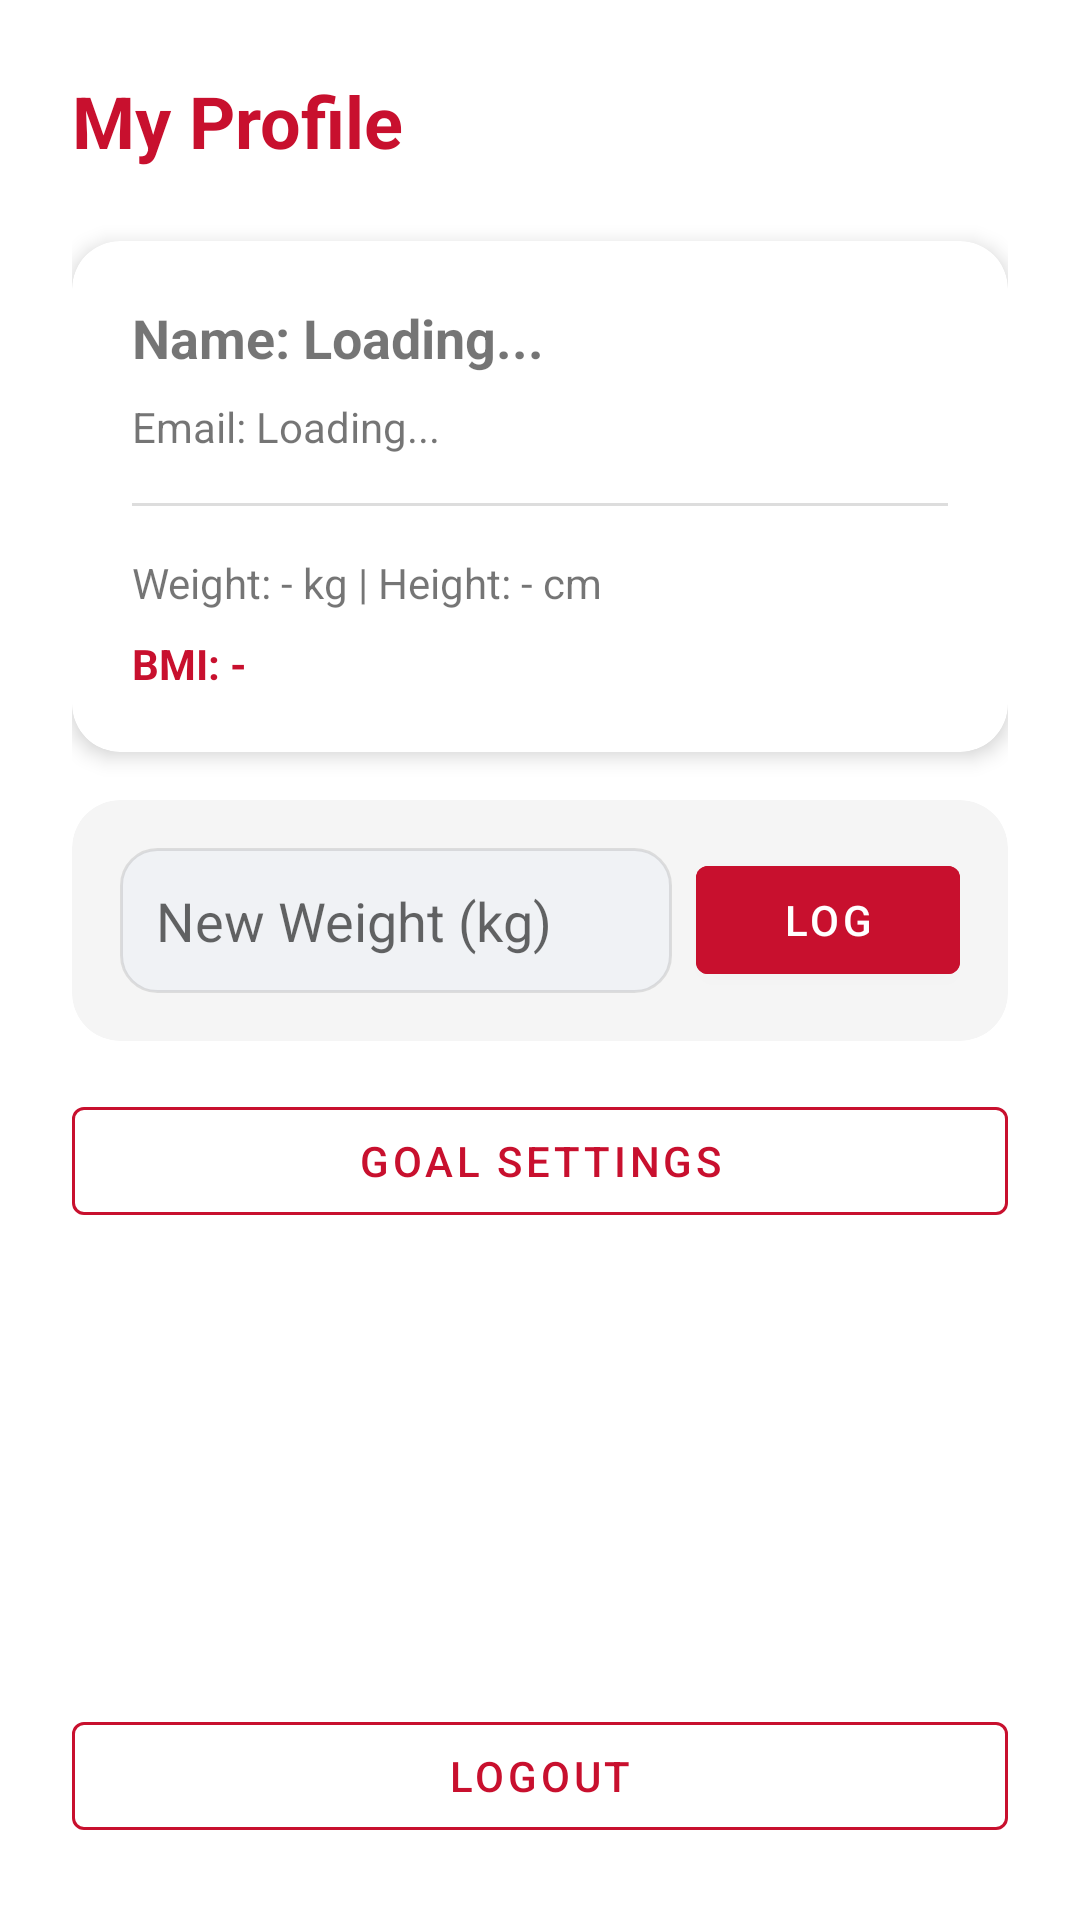

Here is an Android app screen rendered from its layout file. Give the layout XML and the strings, colors and styles it references.
<!-- AndroidManifest.xml: application theme Theme.FitnessTracker -->
<!-- res/layout/fragment_profile.xml -->
<?xml version="1.0" encoding="utf-8"?>
<ScrollView xmlns:android="http://schemas.android.com/apk/res/android"
    xmlns:app="http://schemas.android.com/apk/res-auto"
    android:layout_width="match_parent"
    android:layout_height="match_parent"
    android:fillViewport="true"
    android:background="@color/white">

    <LinearLayout
        android:layout_width="match_parent"
        android:layout_height="wrap_content"
        android:orientation="vertical"
        android:padding="24dp">

        <TextView
            android:layout_width="wrap_content"
            android:layout_height="wrap_content"
            android:text="My Profile"
            android:textSize="24sp"
            android:textStyle="bold"
            android:textColor="@color/primary_red" />

        <com.google.android.material.card.MaterialCardView
            android:layout_width="match_parent"
            android:layout_height="wrap_content"
            android:layout_marginTop="24dp"
            app:cardCornerRadius="16dp"
            app:cardElevation="4dp">

            <LinearLayout
                android:layout_width="match_parent"
                android:layout_height="wrap_content"
                android:orientation="vertical"
                android:padding="20dp">

                <TextView
                    android:id="@+id/tvProfileName"
                    android:layout_width="wrap_content"
                    android:layout_height="wrap_content"
                    android:text="Name: Loading..."
                    android:textSize="18sp"
                    android:textStyle="bold" />

                <TextView
                    android:id="@+id/tvProfileEmail"
                    android:layout_width="wrap_content"
                    android:layout_height="wrap_content"
                    android:layout_marginTop="8dp"
                    android:text="Email: Loading..." />

                <View
                    android:layout_width="match_parent"
                    android:layout_height="1dp"
                    android:background="#DDDDDD"
                    android:layout_marginTop="16dp"
                    android:layout_marginBottom="16dp" />

                <TextView
                    android:id="@+id/tvProfileStats"
                    android:layout_width="wrap_content"
                    android:layout_height="wrap_content"
                    android:text="Weight: - kg | Height: - cm" />

                <TextView
                    android:id="@+id/tvProfileBmi"
                    android:layout_width="wrap_content"
                    android:layout_height="wrap_content"
                    android:layout_marginTop="8dp"
                    android:text="BMI: -"
                    android:textStyle="bold"
                    android:textColor="@color/primary_red" />

            </LinearLayout>
        </com.google.android.material.card.MaterialCardView>

        <com.google.android.material.card.MaterialCardView
            android:layout_width="match_parent"
            android:layout_height="wrap_content"
            android:layout_marginTop="16dp"
            app:cardBackgroundColor="@color/light_grey"
            app:cardCornerRadius="16dp"
            app:cardElevation="0dp">

            <LinearLayout
                android:layout_width="match_parent"
                android:layout_height="wrap_content"
                android:orientation="horizontal"
                android:padding="16dp"
                android:gravity="center_vertical">

                <EditText
                    android:id="@+id/etNewWeight"
                    android:layout_width="0dp"
                    android:layout_height="wrap_content"
                    android:layout_weight="1"
                    android:hint="New Weight (kg)"
                    android:inputType="numberDecimal"
                    android:background="@drawable/bg_edit_text"
                    android:padding="12dp" />

                <com.google.android.material.button.MaterialButton
                    android:id="@+id/btnUpdateWeight"
                    android:layout_width="wrap_content"
                    android:layout_height="wrap_content"
                    android:layout_marginStart="8dp"
                    android:text="Log"
                    android:backgroundTint="@color/primary_red" />
            </LinearLayout>
        </com.google.android.material.card.MaterialCardView>

        <com.google.android.material.button.MaterialButton
            android:id="@+id/btnSettings"
            android:layout_width="match_parent"
            android:layout_height="wrap_content"
            android:layout_marginTop="16dp"
            android:text="Goal Settings"
            style="@style/Widget.MaterialComponents.Button.OutlinedButton"
            app:strokeColor="@color/primary_red" />

        <View
            android:layout_width="match_parent"
            android:layout_height="0dp"
            android:layout_weight="1" />

        <com.google.android.material.button.MaterialButton
            android:id="@+id/btnLogout"
            android:layout_width="match_parent"
            android:layout_height="wrap_content"
            android:layout_marginTop="32dp"
            android:text="Logout"
            style="@style/Widget.MaterialComponents.Button.OutlinedButton"
            app:strokeColor="@color/primary_red" />

    </LinearLayout>
</ScrollView>
<!-- resources referenced by this layout -->
<resources>
  <color name="light_grey">#F5F5F5</color>
  <color name="primary_red">#C8102E</color>
  <color name="white">#FFFFFF</color>
  <!-- drawable bg_edit_text (drawable) -->
  <?xml version="1.0" encoding="utf-8"?>
  <shape xmlns:android="http://schemas.android.com/apk/res/android">
      <solid android:color="@color/bg_field" />
      <corners android:radius="12dp" />
      <stroke android:width="1dp" android:color="#1A000000" />
  </shape>
  <style name="Theme.FitnessTracker" parent="Theme.MaterialComponents.Light.NoActionBar">
          
          <item name="colorPrimary">@color/primary_red</item>
          <item name="colorPrimaryVariant">@color/primary_dark_red</item>
          <item name="colorOnPrimary">@color/white</item>
          
          <item name="colorSecondary">@color/secondary_dark</item>
          <item name="colorSecondaryVariant">@color/black</item>
          <item name="colorOnSecondary">@color/white</item>
          
          <item name="android:statusBarColor">?attr/colorPrimaryVariant</item>
  
          
          <item name="colorAccent">@color/accent_orange</item>
  
          
          <item name="android:windowBackground">@color/white</item>
      </style>
  <color name="bg_field">#F0F2F5</color>
  <color name="primary_dark_red">#8B0000</color>
  <color name="secondary_dark">#012169</color>
  <color name="black">#000000</color>
  <color name="accent_orange">#FF7043</color>
</resources>
